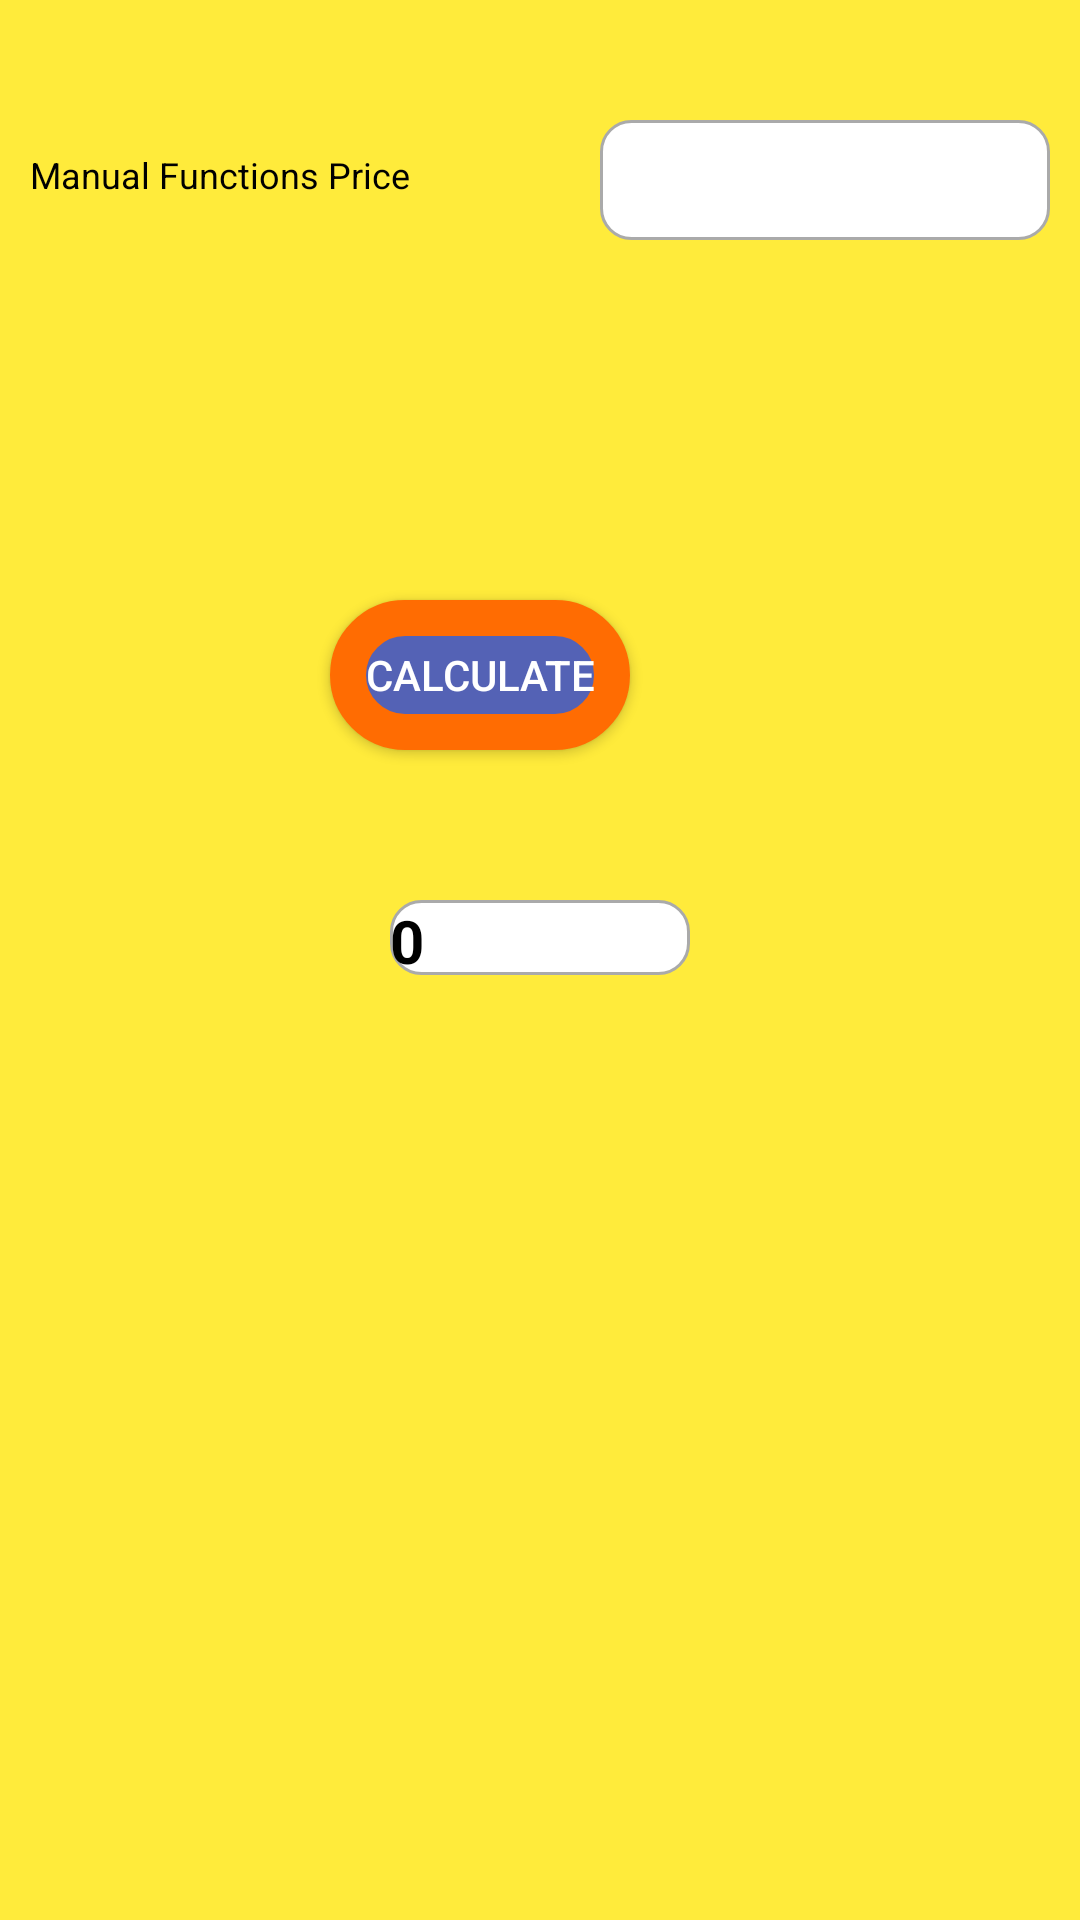

Reconstruct the res/layout file that produces this screen, plus the resources it refers to.
<!-- AndroidManifest.xml: application theme Theme.EMechanic -->
<!-- res/layout/activity_manual_adding_price.xml -->
<?xml version="1.0" encoding="utf-8"?>
<RelativeLayout
    xmlns:android="http://schemas.android.com/apk/res/android"
    xmlns:app="http://schemas.android.com/apk/res-auto"
    xmlns:tools="http://schemas.android.com/tools"
    android:layout_width="match_parent"
    android:layout_height="match_parent"
    tools:layout_editor_absoluteY="81dp"
    android:background="@color/background"
    tools:context=".OnSopteSale.ManualAddingPrice">

    
    <TextView
        android:id="@+id/total_price"
        android:layout_width="100dp"
        android:layout_height="25dp"
        android:layout_marginLeft="130dp"
        android:layout_marginTop="300dp"
        android:background="@drawable/custom_input"
        android:text="0"
        android:textColor="@color/black"
        android:textSize="20dp"
        android:textStyle="bold" />

    
    <EditText
        android:id="@+id/manual_price"
        android:layout_width="150dp"
        android:layout_height="40dp"
        android:layout_marginLeft="200dp"
        android:layout_marginTop="40dp"
        android:background="@drawable/custom_input"
        android:inputType="number"
        android:textColor="@color/black"
        android:textColorHint="@color/black" />
    
    <TextView
        android:id="@+id/textView_manual_function"
        android:layout_width="150dp"
        android:layout_height="25dp"
        android:layout_marginLeft="10dp"
        android:layout_marginTop="50dp"
        android:text="Manual Functions Price"
        android:textColor="@color/black"
        android:textSize="12sp" />

    <Button
        android:id="@+id/add_button"
        android:layout_width="100dp"
        android:layout_height="50dp"
        android:layout_marginLeft="110dp"
        android:layout_marginTop="200dp"
        android:background="@drawable/button_rounded1"
        android:text="Calculate" />


</RelativeLayout>
<!-- resources referenced by this layout -->
<resources>
  <color name="background">#FFEB3B</color>
  <color name="black">#FF000000</color>
  <!-- drawable button_rounded1 (drawable) -->
  <?xml version="1.0" encoding="utf-8"?>
  <shape xmlns:android="http://schemas.android.com/apk/res/android">
      android:shape="rectangle">
  
      <corners android:radius="400dp" />
  
      <solid android:color="@color/blue" />
      <stroke
          android:width="12dip"
          android:color="@color/colorAccent" />
  
  </shape>
  <!-- drawable custom_input (drawable) -->
  <?xml version="1.0" encoding="utf-8"?>
  <selector xmlns:android="http://schemas.android.com/apk/res/android">
  <item android:state_enabled="true" android:state_focused="true">
      <shape android:shape="rectangle">
          <solid android:color="#fff"/>
          <corners android:radius="10dp"/>
          <stroke android:color="@color/colorPrimary" android:width="1dp"/>
      </shape>
  </item>
      <item android:state_enabled="true">
          <shape android:shape="rectangle">
              <solid android:color="#fff"/>
              <corners android:radius="10dp"/>
              <stroke android:color="@android:color/darker_gray" android:width="1dp"/>
          </shape>
      </item>
  </selector>
  <style name="Theme.EMechanic" parent="Theme.AppCompat.NoActionBar">
          
          <item name="colorPrimary">@color/purple_500</item>
          <item name="colorPrimaryVariant">@color/purple_700</item>
          <item name="colorOnPrimary">@color/white</item>
          
          <item name="colorSecondary">@color/teal_200</item>
          <item name="colorSecondaryVariant">@color/teal_700</item>
          <item name="colorOnSecondary">@color/black</item>
          
          <item name="android:statusBarColor" tools:targetApi="l">?attr/colorPrimaryVariant</item>
          
      </style>
  <color name="blue">#5462B5</color>
  <color name="colorAccent">#FF6c02</color>
  <color name="colorPrimary">#2D383F</color>
  <color name="purple_500">#FF6200EE</color>
  <color name="purple_700">#FF3700B3</color>
  <color name="white">#FFFFFFFF</color>
  <color name="teal_200">#FF03DAC5</color>
  <color name="teal_700">#FF018786</color>
</resources>
